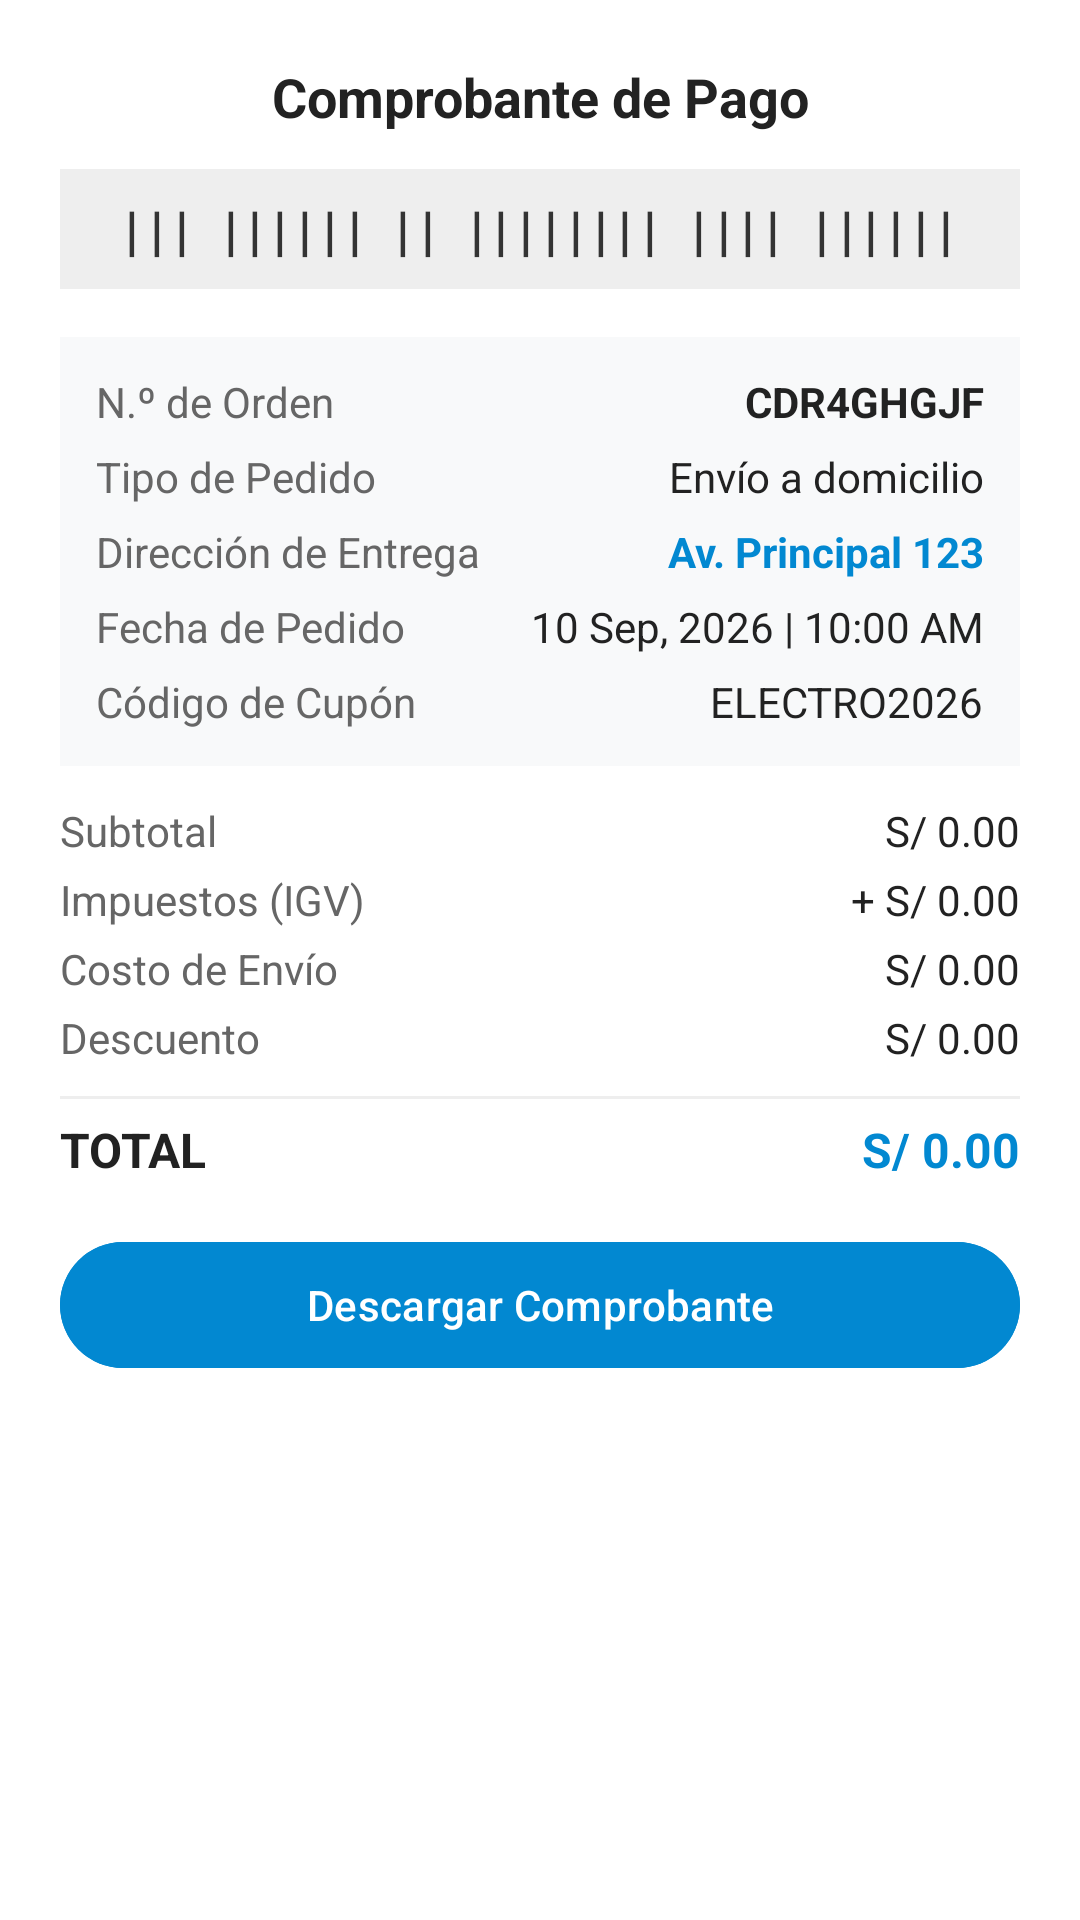

Here is an Android app screen rendered from its layout file. Give the layout XML and the strings, colors and styles it references.
<!-- AndroidManifest.xml: application theme Theme.ElectroShop -->
<!-- res/layout/dialog_e_receipt.xml -->
<?xml version="1.0" encoding="utf-8"?>
<LinearLayout xmlns:android="http://schemas.android.com/apk/res/android"
    xmlns:app="http://schemas.android.com/apk/res-auto"
    android:layout_width="match_parent"
    android:layout_height="wrap_content"
    android:background="#FFFFFF"
    android:orientation="vertical"
    android:padding="20dp">

    
    <TextView
        android:layout_width="match_parent"
        android:layout_height="wrap_content"
        android:gravity="center"
        android:text="Comprobante de Pago"
        android:textColor="#222222"
        android:textSize="18sp"
        android:textStyle="bold"
        android:layout_marginBottom="12dp" />

    
    <LinearLayout
        android:layout_width="match_parent"
        android:layout_height="40dp"
        android:background="#EEEEEE"
        android:gravity="center"
        android:layout_marginBottom="16dp">
        <TextView
            android:layout_width="wrap_content"
            android:layout_height="wrap_content"
            android:text="||| |||||| || |||||||| |||| ||||||"
            android:textColor="#333333"
            android:textSize="18sp"
            android:letterSpacing="0.2"
            android:textStyle="bold" />
    </LinearLayout>

    
    <LinearLayout
        android:layout_width="match_parent"
        android:layout_height="wrap_content"
        android:orientation="vertical"
        android:background="#F8F9FA"
        android:padding="12dp"
        android:layout_marginBottom="12dp">

        <LinearLayout android:layout_width="match_parent" android:layout_height="wrap_content" android:orientation="horizontal" android:layout_marginBottom="6dp">
            <TextView android:layout_width="0dp" android:layout_height="wrap_content" android:layout_weight="1" android:text="N.º de Orden" android:textColor="#666"/>
            <TextView android:id="@+id/tvReceiptId" android:layout_width="wrap_content" android:layout_height="wrap_content" android:text="CDR4GHGJF" android:textColor="#222" android:textStyle="bold"/>
        </LinearLayout>

        <LinearLayout android:layout_width="match_parent" android:layout_height="wrap_content" android:orientation="horizontal" android:layout_marginBottom="6dp">
            <TextView android:layout_width="0dp" android:layout_height="wrap_content" android:layout_weight="1" android:text="Tipo de Pedido" android:textColor="#666"/>
            <TextView android:layout_width="wrap_content" android:layout_height="wrap_content" android:text="Envío a domicilio" android:textColor="#222"/>
        </LinearLayout>

        <LinearLayout android:layout_width="match_parent" android:layout_height="wrap_content" android:orientation="horizontal" android:layout_marginBottom="6dp">
            <TextView android:layout_width="0dp" android:layout_height="wrap_content" android:layout_weight="1" android:text="Dirección de Entrega" android:textColor="#666"/>
            <TextView android:layout_width="wrap_content" android:layout_height="wrap_content" android:text="Av. Principal 123" android:textColor="#0288D1" android:textStyle="bold"/>
        </LinearLayout>

        <LinearLayout android:layout_width="match_parent" android:layout_height="wrap_content" android:orientation="horizontal" android:layout_marginBottom="6dp">
            <TextView android:layout_width="0dp" android:layout_height="wrap_content" android:layout_weight="1" android:text="Fecha de Pedido" android:textColor="#666"/>
            <TextView android:id="@+id/tvReceiptDate" android:layout_width="wrap_content" android:layout_height="wrap_content" android:text="10 Sep, 2026 | 10:00 AM" android:textColor="#222"/>
        </LinearLayout>

        <LinearLayout android:layout_width="match_parent" android:layout_height="wrap_content" android:orientation="horizontal">
            <TextView android:layout_width="0dp" android:layout_height="wrap_content" android:layout_weight="1" android:text="Código de Cupón" android:textColor="#666"/>
            <TextView android:layout_width="wrap_content" android:layout_height="wrap_content" android:text="ELECTRO2026" android:textColor="#222"/>
        </LinearLayout>
    </LinearLayout>

    
    <LinearLayout
        android:layout_width="match_parent"
        android:layout_height="wrap_content"
        android:orientation="vertical"
        android:layout_marginBottom="16dp">

        <LinearLayout android:layout_width="match_parent" android:layout_height="wrap_content" android:orientation="horizontal" android:layout_marginBottom="4dp">
            <TextView android:layout_width="0dp" android:layout_height="wrap_content" android:layout_weight="1" android:text="Subtotal" android:textColor="#666"/>
            <TextView android:id="@+id/tvReceiptSubtotal" android:layout_width="wrap_content" android:layout_height="wrap_content" android:text="S/ 0.00" android:textColor="#222"/>
        </LinearLayout>

        <LinearLayout android:layout_width="match_parent" android:layout_height="wrap_content" android:orientation="horizontal" android:layout_marginBottom="4dp">
            <TextView android:layout_width="0dp" android:layout_height="wrap_content" android:layout_weight="1" android:text="Impuestos (IGV)" android:textColor="#666"/>
            <TextView android:id="@+id/tvReceiptTax" android:layout_width="wrap_content" android:layout_height="wrap_content" android:text="+ S/ 0.00" android:textColor="#222"/>
        </LinearLayout>

        <LinearLayout android:layout_width="match_parent" android:layout_height="wrap_content" android:orientation="horizontal" android:layout_marginBottom="4dp">
            <TextView android:layout_width="0dp" android:layout_height="wrap_content" android:layout_weight="1" android:text="Costo de Envío" android:textColor="#666"/>
            <TextView android:layout_width="wrap_content" android:layout_height="wrap_content" android:text="S/ 0.00" android:textColor="#222"/>
        </LinearLayout>

        <LinearLayout android:layout_width="match_parent" android:layout_height="wrap_content" android:orientation="horizontal" android:layout_marginBottom="4dp">
            <TextView android:layout_width="0dp" android:layout_height="wrap_content" android:layout_weight="1" android:text="Descuento" android:textColor="#666"/>
            <TextView android:layout_width="wrap_content" android:layout_height="wrap_content" android:text="S/ 0.00" android:textColor="#222"/>
        </LinearLayout>

        <View android:layout_width="match_parent" android:layout_height="1dp" android:background="#EEEEEE" android:layout_marginVertical="6dp"/>

        <LinearLayout android:layout_width="match_parent" android:layout_height="wrap_content" android:orientation="horizontal">
            <TextView android:layout_width="0dp" android:layout_height="wrap_content" android:layout_weight="1" android:text="TOTAL" android:textColor="#222" android:textStyle="bold" android:textSize="16sp"/>
            <TextView android:id="@+id/tvReceiptTotal" android:layout_width="wrap_content" android:layout_height="wrap_content" android:text="S/ 0.00" android:textColor="#0288D1" android:textStyle="bold" android:textSize="16sp"/>
        </LinearLayout>
    </LinearLayout>

    <com.google.android.material.button.MaterialButton
        android:id="@+id/btnDownloadReceipt"
        android:layout_width="match_parent"
        android:layout_height="50dp"
        android:text="Descargar Comprobante"
        android:backgroundTint="#0288D1"
        android:textColor="#FFFFFF"
        app:cornerRadius="25dp" />

</LinearLayout>
<!-- resources referenced by this layout -->
<resources>
  <style name="Theme.ElectroShop" parent="Base.Theme.ElectroShop" />
  <style name="Base.Theme.ElectroShop" parent="Theme.Material3.DayNight.NoActionBar">
          
          
      </style>
</resources>
